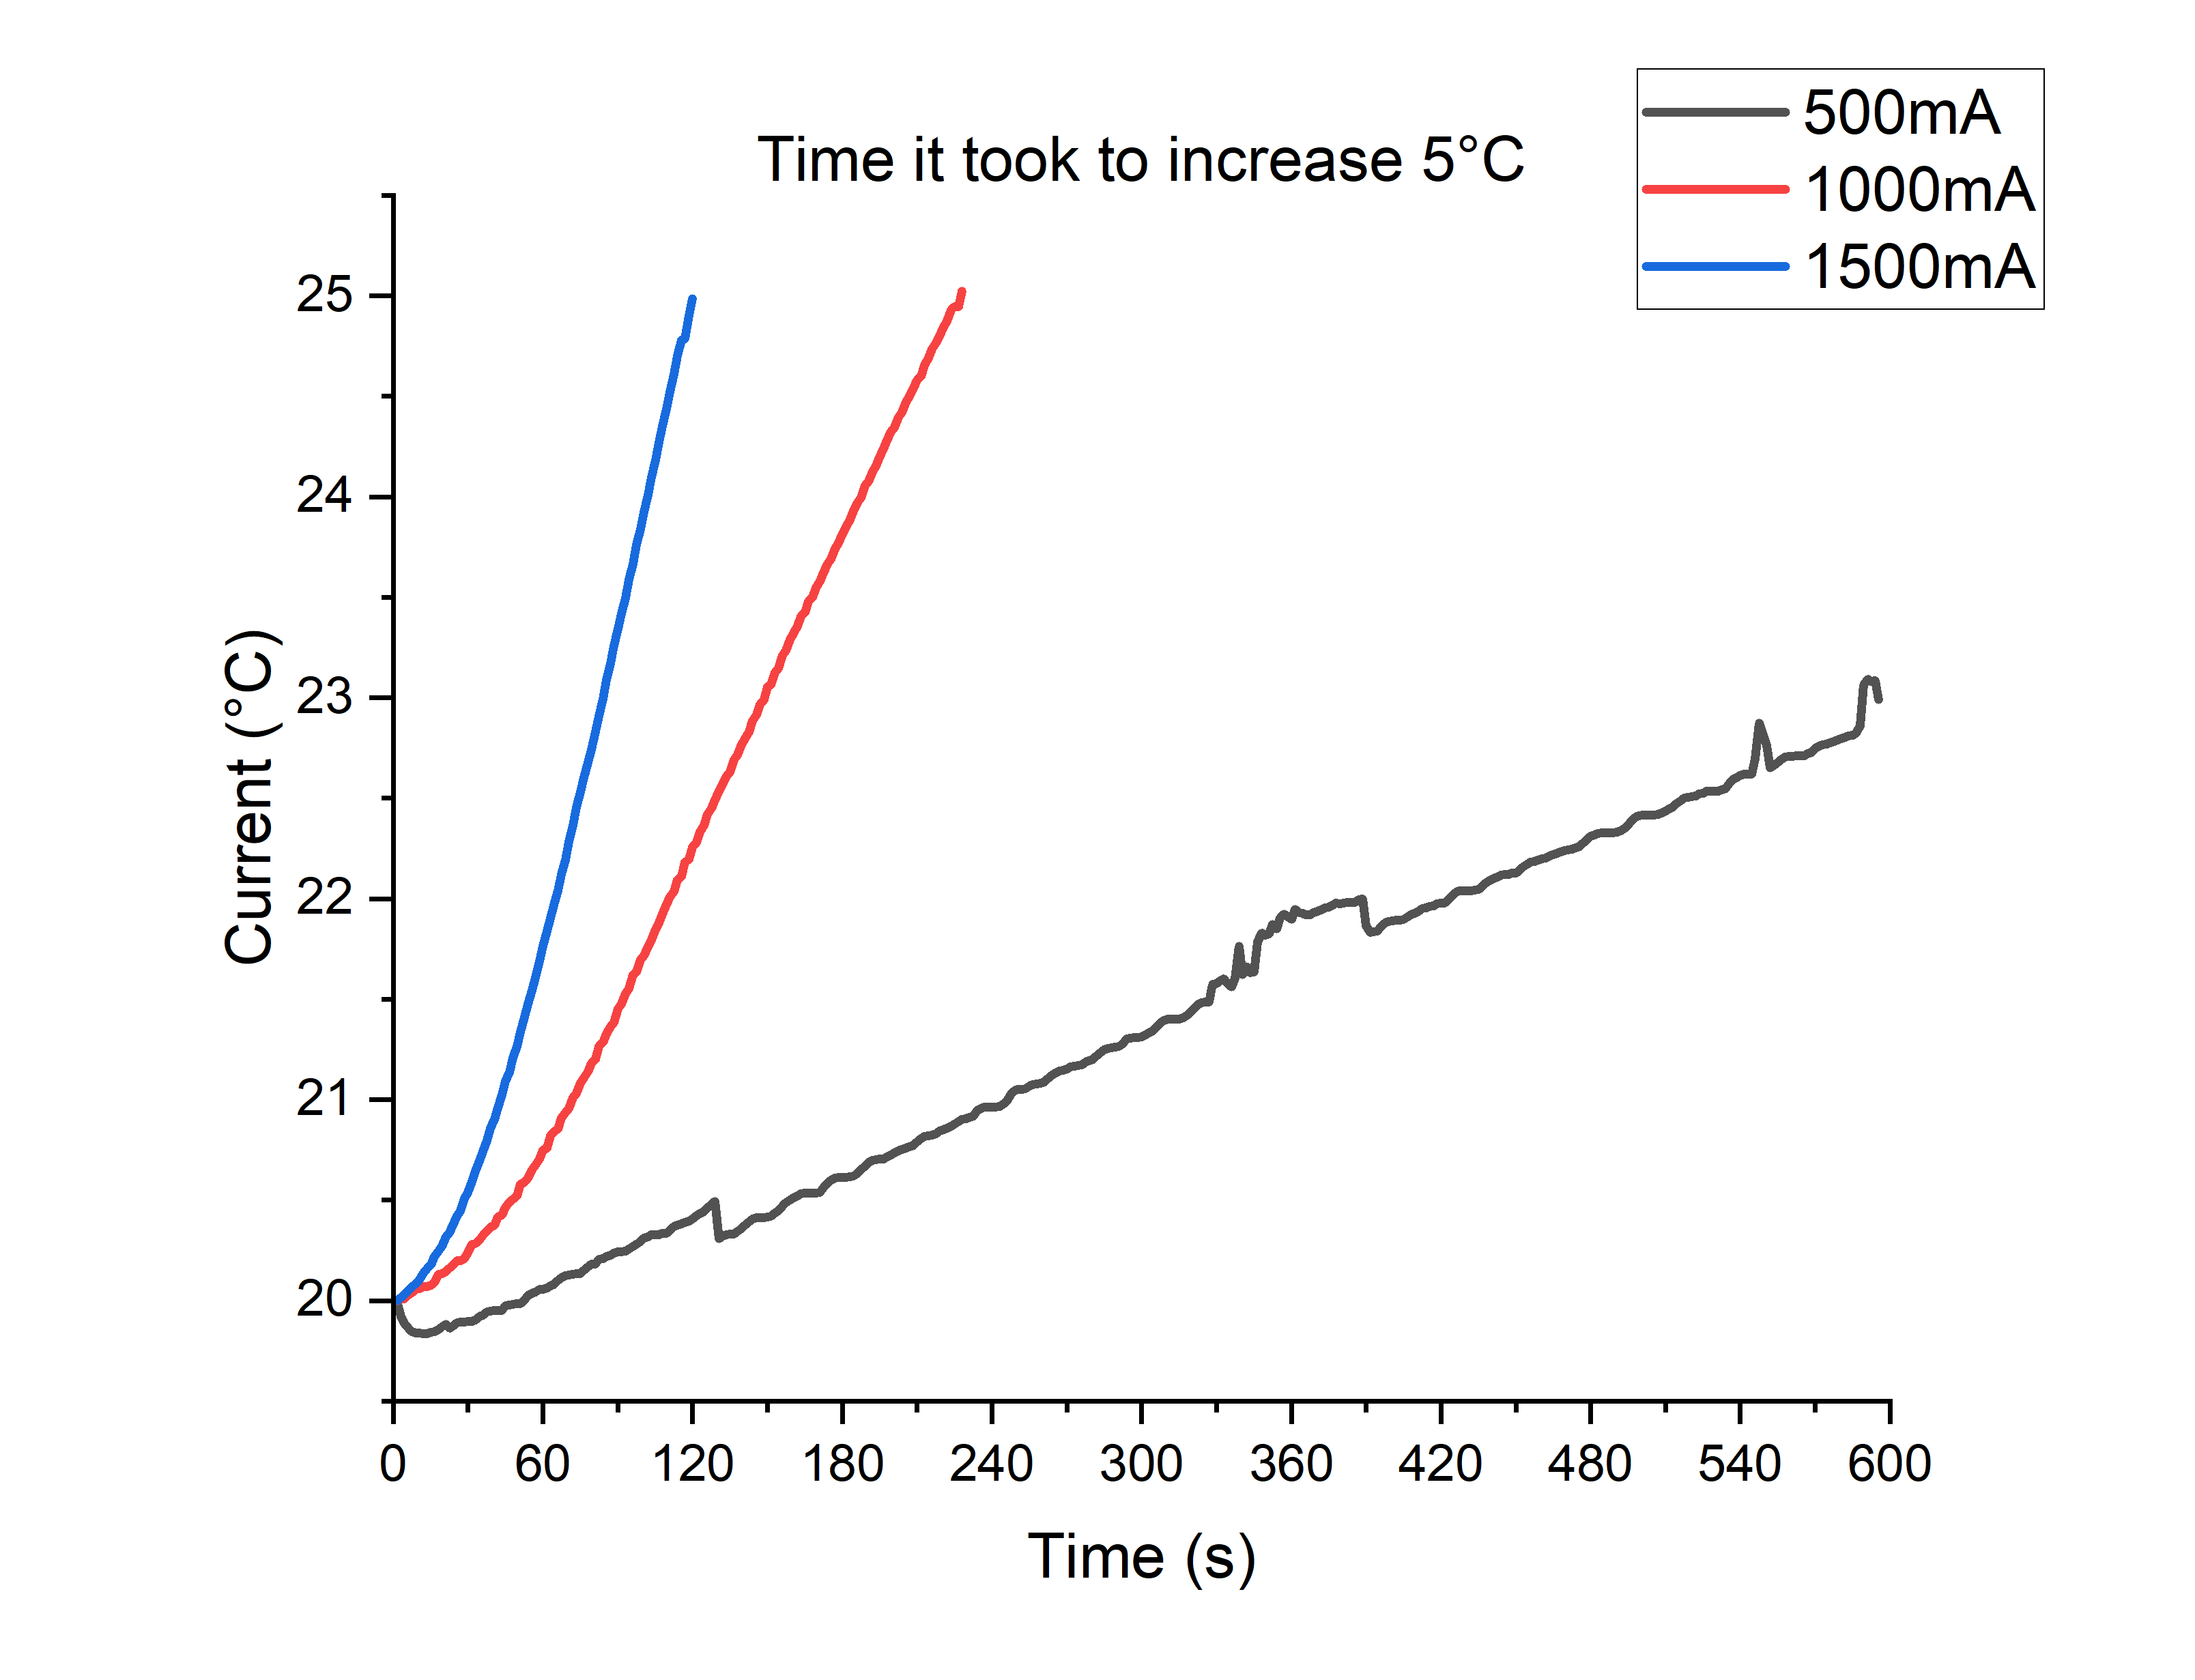

Source data for this figure (header and first rows):
500mA, , , , , , , , , , 1000mA, , , , , , , , , , 1500mA, , , 
1, , , 2, , , 3, , , Average, 1, , , 2, , , 3, , , Average, 1, , , 2
In, Out, In(20), In, Out, In(20), In, Out, In(20), , In, Out, In(20), In, Out, In(20), In, Out, In(20), , In, Out, In(20), In
21.71, 20.95, 20, 23.73, 23.64, 20, 19.48, 18.06, 20, 20.00, 20.09, 21.63, 20, 19.77, 19.09, 20, 20.44, 19.86, 20, 20.00, 19.96, 19.53, 20, 20.18
21.73, 20.94, 20.02, 23.64, 22.72, 19.91, 19.31, 18.04, 19.83, 19.92, 20.11, 21.26, 20.02, 19.78, 19.01, 20.01, 20.45, 19.88, 20.01, 20.01, 19.99, 19.52, 20.03, 20.19
21.73, 20.94, 20.02, 23.64, 22.69, 19.91, 19.21, 18.04, 19.73, 19.89, 20.17, 20.94, 20.08, 19.78, 19, 20.01, 20.45, 19.88, 20.01, 20.01, 20, 19.45, 20.04, 20.21
21.73, 20.94, 20.02, 23.64, 22.63, 19.91, 19.14, 18.04, 19.66, 19.86, 20.22, 20.76, 20.13, 19.79, 19, 20.02, 20.48, 19.85, 20.04, 20.03, 20, 19.45, 20.04, 20.24
21.73, 20.94, 20.02, 23.64, 22.63, 19.91, 19.09, 18.04, 19.61, 19.85, 20.27, 20.62, 20.18, 19.8, 19, 20.03, 20.49, 19.88, 20.05, 20.04, 20.01, 19.51, 20.05, 20.26
21.73, 20.94, 20.02, 23.64, 22.63, 19.91, 19.07, 18.04, 19.59, 19.84, 20.35, 20.51, 20.26, 19.82, 19, 20.05, 20.5, 19.88, 20.06, 20.06, 20.03, 19.53, 20.07, 20.26
21.73, 20.94, 20.02, 23.64, 22.62, 19.91, 19.07, 18.04, 19.59, 19.84, 20.4, 20.5, 20.31, 19.82, 19, 20.05, 20.51, 19.88, 20.07, 20.06, 20.06, 19.53, 20.1, 20.28
21.73, 20.94, 20.02, 23.64, 22.54, 19.91, 19.06, 18.04, 19.58, 19.84, 20.45, 20.58, 20.36, 19.83, 19.08, 20.06, 20.52, 19.88, 20.08, 20.07, 20.09, 19.62, 20.13, 20.32
21.73, 20.94, 20.02, 23.64, 22.55, 19.91, 19.06, 18.04, 19.58, 19.84, 20.52, 20.59, 20.43, 19.83, 19.09, 20.06, 20.52, 19.88, 20.08, 20.07, 20.09, 19.62, 20.13, 20.34
21.74, 20.94, 20.03, 23.64, 22.57, 19.91, 19.07, 18.04, 19.59, 19.84, 20.6, 20.64, 20.51, 19.83, 19.11, 20.06, 20.53, 19.88, 20.09, 20.08, 20.12, 19.71, 20.16, 20.36
21.74, 20.94, 20.03, 23.64, 22.53, 19.91, 19.08, 18.04, 19.6, 19.85, 20.63, 20.59, 20.54, 19.84, 19.11, 20.07, 20.55, 19.88, 20.11, 20.09, 20.16, 19.71, 20.2, 20.39
21.76, 20.94, 20.05, 23.64, 22.53, 19.91, 19.09, 18.04, 19.61, 19.86, 20.7, 20.59, 20.61, 19.87, 19.11, 20.1, 20.6, 19.88, 20.16, 20.13, 20.18, 19.73, 20.22, 20.43
21.79, 20.94, 20.08, 23.64, 22.55, 19.91, 19.1, 18.04, 19.62, 19.87, 20.77, 20.67, 20.68, 19.88, 19.11, 20.11, 20.6, 19.88, 20.16, 20.14, 20.2, 19.79, 20.24, 20.44
21.8, 20.94, 20.09, 23.64, 22.59, 19.91, 19.13, 18.04, 19.65, 19.88, 20.81, 20.67, 20.72, 19.89, 19.12, 20.12, 20.61, 19.88, 20.17, 20.15, 20.25, 19.8, 20.29, 20.48
21.81, 20.94, 20.1, 23.64, 22.62, 19.91, 19.06, 18.04, 19.58, 19.86, 20.87, 20.66, 20.78, 19.91, 19.18, 20.14, 20.62, 19.88, 20.18, 20.16, 20.26, 19.88, 20.3, 20.52
21.82, 20.96, 20.11, 23.64, 22.62, 19.91, 19.08, 18.04, 19.6, 19.87, 20.94, 20.66, 20.85, 19.91, 19.18, 20.14, 20.65, 19.9, 20.21, 20.18, 20.28, 19.88, 20.32, 20.55
21.82, 20.99, 20.11, 23.64, 22.62, 19.91, 19.13, 18.05, 19.65, 19.89, 20.99, 20.64, 20.9, 19.92, 19.2, 20.15, 20.69, 19.96, 20.25, 20.20, 20.35, 19.88, 20.39, 20.6
21.82, 21, 20.11, 23.64, 22.62, 19.91, 19.14, 18.12, 19.66, 19.89, 21.04, 20.67, 20.95, 19.92, 19.21, 20.15, 20.69, 19.97, 20.25, 20.20, 20.35, 19.94, 20.39, 20.62
21.82, 21.02, 20.11, 23.64, 22.62, 19.91, 19.14, 18.17, 19.66, 19.89, 21.11, 20.76, 21.02, 19.93, 19.22, 20.16, 20.7, 19.98, 20.26, 20.21, 20.43, 19.97, 20.47, 20.69
21.82, 21.02, 20.11, 23.64, 22.62, 19.91, 19.15, 18.21, 19.67, 19.90, 21.17, 20.76, 21.08, 19.95, 19.27, 20.18, 20.74, 20.03, 20.3, 20.24, 20.44, 20.06, 20.48, 20.71
21.82, 21.03, 20.11, 23.64, 22.62, 19.91, 19.15, 18.21, 19.67, 19.90, 21.21, 20.85, 21.12, 20, 19.27, 20.23, 20.77, 20.06, 20.33, 20.28, 20.52, 20.14, 20.56, 20.77
21.82, 21.03, 20.11, 23.64, 22.62, 19.91, 19.17, 18.2, 19.69, 19.90, 21.3, 20.94, 21.21, 20, 19.33, 20.23, 20.78, 20.12, 20.34, 20.29, 20.55, 20.16, 20.59, 20.82
21.84, 21.03, 20.13, 23.64, 22.62, 19.91, 19.2, 18.17, 19.72, 19.92, 21.35, 20.94, 21.26, 20.01, 19.44, 20.24, 20.8, 20.15, 20.36, 20.30, 20.61, 20.3, 20.65, 20.87
21.84, 21.03, 20.13, 23.64, 22.65, 19.91, 19.22, 18.13, 19.74, 19.93, 21.39, 20.94, 21.3, 20.02, 19.44, 20.25, 20.84, 20.15, 20.4, 20.33, 20.68, 20.41, 20.72, 20.9
21.88, 21.03, 20.17, 23.64, 22.65, 19.91, 19.23, 18.15, 19.75, 19.94, 21.46, 21.03, 21.37, 20.03, 19.53, 20.26, 20.87, 20.15, 20.43, 20.35, 20.72, 20.49, 20.76, 20.95
21.89, 21.03, 20.18, 23.64, 22.66, 19.91, 19.23, 18.18, 19.75, 19.95, 21.5, 21.15, 21.41, 20.07, 19.53, 20.3, 20.87, 20.16, 20.43, 20.37, 20.78, 20.58, 20.82, 21.03
21.9, 21.08, 20.19, 23.64, 22.69, 19.91, 19.23, 18.2, 19.75, 19.95, 21.56, 21.2, 21.47, 20.08, 19.53, 20.31, 20.88, 20.23, 20.44, 20.38, 20.83, 20.65, 20.87, 21.05
21.9, 21.1, 20.19, 23.64, 22.7, 19.91, 19.23, 18.19, 19.75, 19.95, 21.63, 21.24, 21.54, 20.09, 19.53, 20.32, 20.95, 20.23, 20.51, 20.42, 20.87, 20.67, 20.91, 21.12
21.9, 21.08, 20.19, 23.64, 22.7, 19.91, 19.23, 18.21, 19.75, 19.95, 21.66, 21.3, 21.57, 20.11, 19.53, 20.34, 20.95, 20.23, 20.51, 20.43, 20.95, 20.68, 20.99, 21.19
21.9, 21.04, 20.19, 23.64, 22.71, 19.91, 19.3, 18.21, 19.82, 19.97, 21.73, 21.29, 21.64, 20.15, 19.6, 20.38, 20.99, 20.23, 20.55, 20.47, 21.03, 20.76, 21.07, 21.24
21.9, 21.03, 20.19, 23.64, 22.71, 19.91, 19.31, 18.28, 19.83, 19.98, 21.77, 21.34, 21.68, 20.17, 19.62, 20.4, 21.02, 20.24, 20.58, 20.49, 21.04, 20.86, 21.08, 21.3
21.9, 21.03, 20.19, 23.64, 22.71, 19.91, 19.32, 18.3, 19.84, 19.98, 21.82, 21.38, 21.73, 20.18, 19.62, 20.41, 21.04, 20.32, 20.6, 20.51, 21.13, 20.94, 21.17, 21.37
21.91, 21.05, 20.2, 23.64, 22.71, 19.91, 19.32, 18.29, 19.84, 19.98, 21.89, 21.39, 21.8, 20.2, 19.67, 20.43, 21.05, 20.4, 20.61, 20.52, 21.19, 20.98, 21.23, 21.42
21.91, 21.09, 20.2, 23.64, 22.71, 19.91, 19.32, 18.3, 19.84, 19.98, 21.92, 21.42, 21.83, 20.26, 19.71, 20.49, 21.11, 20.41, 20.67, 20.58, 21.28, 21.12, 21.32, 21.47
21.93, 21.11, 20.22, 23.65, 22.71, 19.92, 19.35, 18.3, 19.87, 20.00, 21.99, 21.47, 21.9, 20.27, 19.71, 20.5, 21.12, 20.42, 20.68, 20.59, 21.33, 21.2, 21.37, 21.56
21.96, 21.11, 20.25, 23.65, 22.71, 19.92, 19.39, 18.3, 19.91, 20.03, 22.02, 21.55, 21.93, 20.29, 19.79, 20.52, 21.14, 20.48, 20.7, 20.61, 21.4, 21.25, 21.44, 21.63
21.98, 21.11, 20.27, 23.65, 22.71, 19.92, 19.4, 18.3, 19.92, 20.04, 22.08, 21.59, 21.99, 20.31, 19.8, 20.54, 21.2, 20.5, 20.76, 20.65, 21.47, 21.32, 21.51, 21.69
21.99, 21.11, 20.28, 23.66, 22.71, 19.93, 19.4, 18.3, 19.92, 20.04, 22.13, 21.63, 22.04, 20.35, 19.84, 20.58, 21.21, 20.5, 20.77, 20.68, 21.54, 21.39, 21.58, 21.75
21.99, 21.12, 20.28, 23.7, 22.71, 19.97, 19.4, 18.3, 19.92, 20.06, 22.17, 21.64, 22.08, 20.36, 19.88, 20.59, 21.26, 20.58, 20.82, 20.71, 21.64, 21.47, 21.68, 21.82
21.99, 21.12, 20.28, 23.7, 22.71, 19.97, 19.4, 18.3, 19.92, 20.06, 22.23, 21.76, 22.14, 20.42, 19.88, 20.65, 21.29, 20.59, 20.85, 20.75, 21.71, 21.47, 21.75, 21.9
21.99, 21.13, 20.28, 23.72, 22.71, 19.99, 19.4, 18.3, 19.92, 20.06, 22.26, 21.82, 22.17, 20.43, 19.97, 20.66, 21.3, 20.59, 20.86, 20.76, 21.78, 21.49, 21.82, 21.98
22, 21.16, 20.29, 23.73, 22.71, 20, 19.41, 18.3, 19.93, 20.07, 22.33, 21.81, 22.24, 20.48, 19.99, 20.71, 21.37, 20.6, 20.93, 20.82, 21.83, 21.64, 21.87, 22.06
22, 21.17, 20.29, 23.73, 22.71, 20, 19.43, 18.3, 19.95, 20.08, 22.36, 21.83, 22.27, 20.51, 20.06, 20.74, 21.38, 20.67, 20.94, 20.84, 21.91, 21.73, 21.95, 22.11
22.04, 21.2, 20.33, 23.73, 22.71, 20, 19.45, 18.3, 19.97, 20.10, 22.42, 21.85, 22.33, 20.53, 20.06, 20.76, 21.39, 20.7, 20.95, 20.86, 21.99, 21.87, 22.03, 22.17
22.05, 21.2, 20.34, 23.73, 22.72, 20, 19.48, 18.3, 20, 20.11, 22.47, 21.91, 22.38, 20.57, 20.14, 20.8, 21.46, 20.76, 21.02, 20.91, 22.07, 21.99, 22.11, 22.25
22.07, 21.21, 20.36, 23.73, 22.78, 20, 19.49, 18.31, 20.01, 20.12, 22.51, 22.06, 22.42, 20.61, 20.15, 20.84, 21.47, 20.85, 21.03, 20.94, 22.12, 22.08, 22.16, 22.34
22.08, 21.28, 20.37, 23.73, 22.79, 20, 19.49, 18.31, 20.01, 20.13, 22.57, 22.17, 22.48, 20.62, 20.15, 20.85, 21.5, 20.85, 21.06, 20.96, 22.23, 22.09, 22.27, 22.42
22.08, 21.29, 20.37, 23.73, 22.79, 20, 19.5, 18.31, 20.02, 20.13, 22.6, 22.17, 22.51, 20.68, 20.2, 20.91, 21.55, 20.85, 21.11, 21.01, 22.31, 22.23, 22.35, 22.5
22.08, 21.29, 20.37, 23.73, 22.79, 20, 19.51, 18.31, 20.03, 20.13, 22.66, 22.26, 22.57, 20.7, 20.24, 20.93, 21.57, 20.94, 21.13, 21.03, 22.42, 22.35, 22.46, 22.58
22.08, 21.29, 20.37, 23.73, 22.79, 20, 19.51, 18.35, 20.03, 20.13, 22.69, 22.26, 22.6, 20.74, 20.32, 20.97, 21.63, 20.98, 21.19, 21.08, 22.5, 22.43, 22.54, 22.66
22.1, 21.32, 20.39, 23.73, 22.79, 20, 19.54, 18.38, 20.06, 20.15, 22.75, 22.26, 22.66, 20.78, 20.32, 21.01, 21.65, 21.03, 21.21, 21.11, 22.59, 22.44, 22.63, 22.72
22.13, 21.33, 20.42, 23.73, 22.79, 20, 19.56, 18.39, 20.08, 20.17, 22.77, 22.26, 22.68, 20.81, 20.32, 21.04, 21.68, 21.03, 21.24, 21.14, 22.65, 22.59, 22.69, 22.8
22.14, 21.31, 20.43, 23.76, 22.79, 20.03, 19.57, 18.38, 20.09, 20.18, 22.83, 22.26, 22.74, 20.84, 20.35, 21.07, 21.73, 21.09, 21.29, 21.18, 22.7, 22.7, 22.74, 22.88
22.16, 21.31, 20.45, 23.74, 22.79, 20.01, 19.57, 18.39, 20.09, 20.18, 22.86, 22.26, 22.77, 20.87, 20.4, 21.1, 21.74, 21.12, 21.3, 21.20, 22.79, 22.84, 22.83, 22.96
22.16, 21.31, 20.45, 23.8, 22.8, 20.07, 19.58, 18.39, 20.1, 20.21, 22.94, 22.34, 22.85, 20.92, 20.41, 21.15, 21.82, 21.2, 21.38, 21.27, 22.88, 22.87, 22.92, 23.03
22.16, 21.33, 20.45, 23.81, 22.8, 20.08, 19.58, 18.4, 20.1, 20.21, 22.96, 22.44, 22.87, 20.95, 20.43, 21.18, 21.83, 21.27, 21.39, 21.29, 22.95, 22.94, 22.99, 23.12
22.16, 21.31, 20.45, 23.82, 22.79, 20.09, 19.6, 18.47, 20.12, 20.22, 23.01, 22.49, 22.92, 20.98, 20.5, 21.21, 21.88, 21.29, 21.44, 21.33, 23.06, 22.97, 23.1, 23.21
22.16, 21.32, 20.45, 23.81, 22.8, 20.08, 19.63, 18.48, 20.15, 20.23, 23.04, 22.56, 22.95, 21.04, 20.55, 21.27, 21.9, 21.29, 21.46, 21.37, 23.14, 22.99, 23.18, 23.29
... 339 more rows
